The GitHub repository viram-jain/FakeCurrencyDetectionSystem contains a labelled image folder "Dataset" with 2 categories: fake currency, real currency. Examples follow, each with its label.

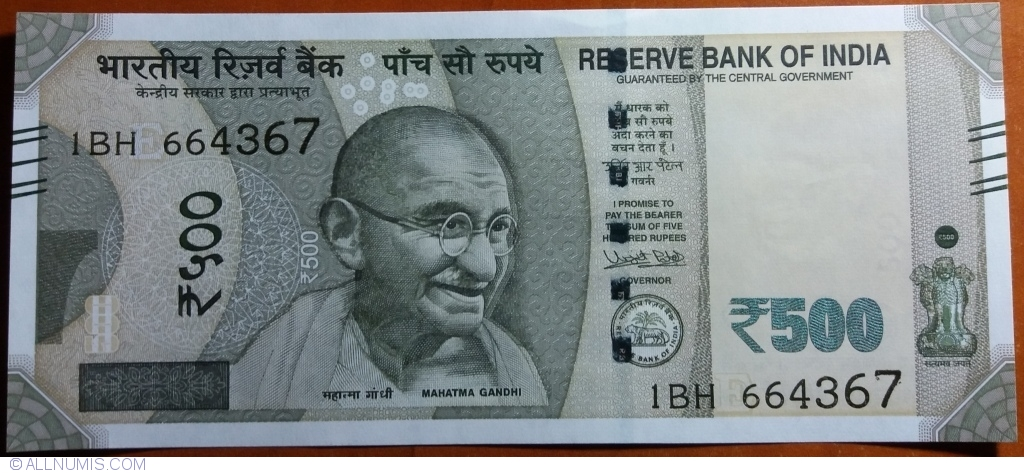
Label: real currency

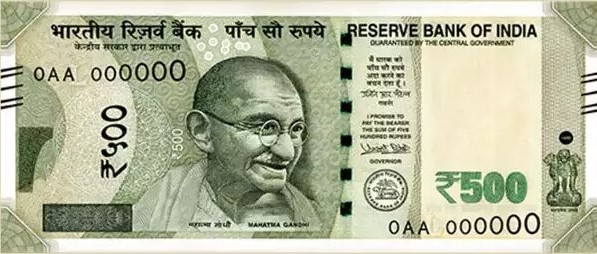
Label: fake currency

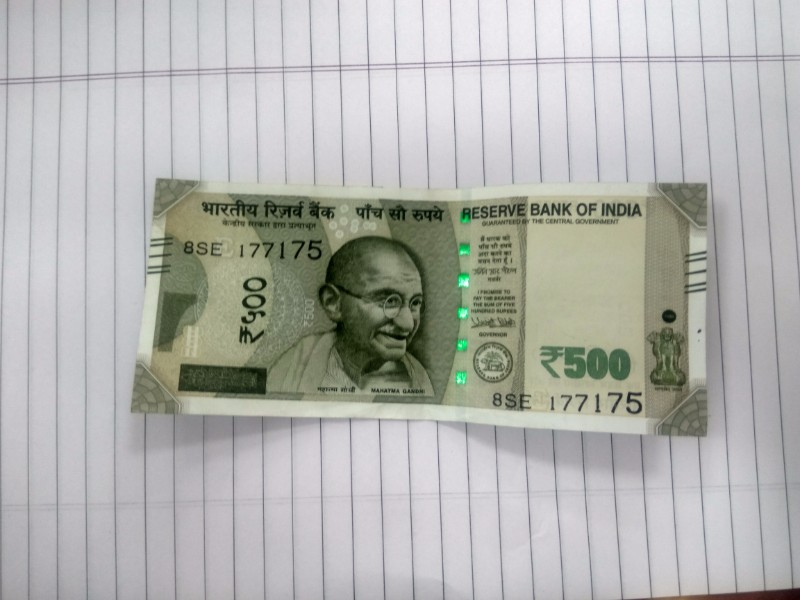
Label: real currency

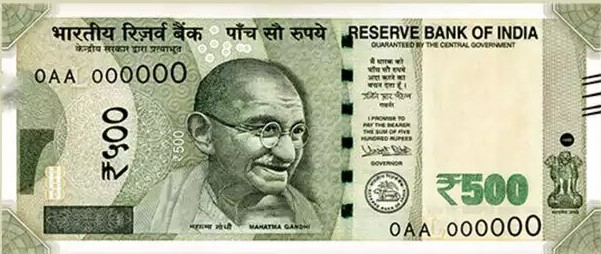
Label: fake currency

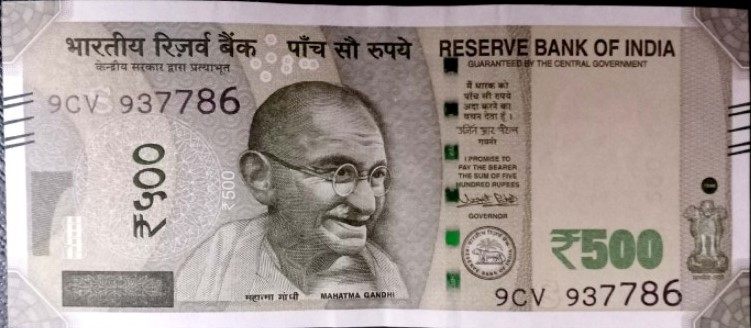
Label: real currency

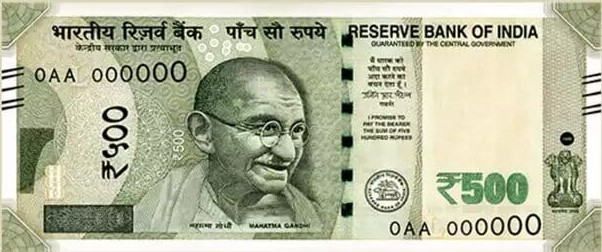
Label: fake currency
